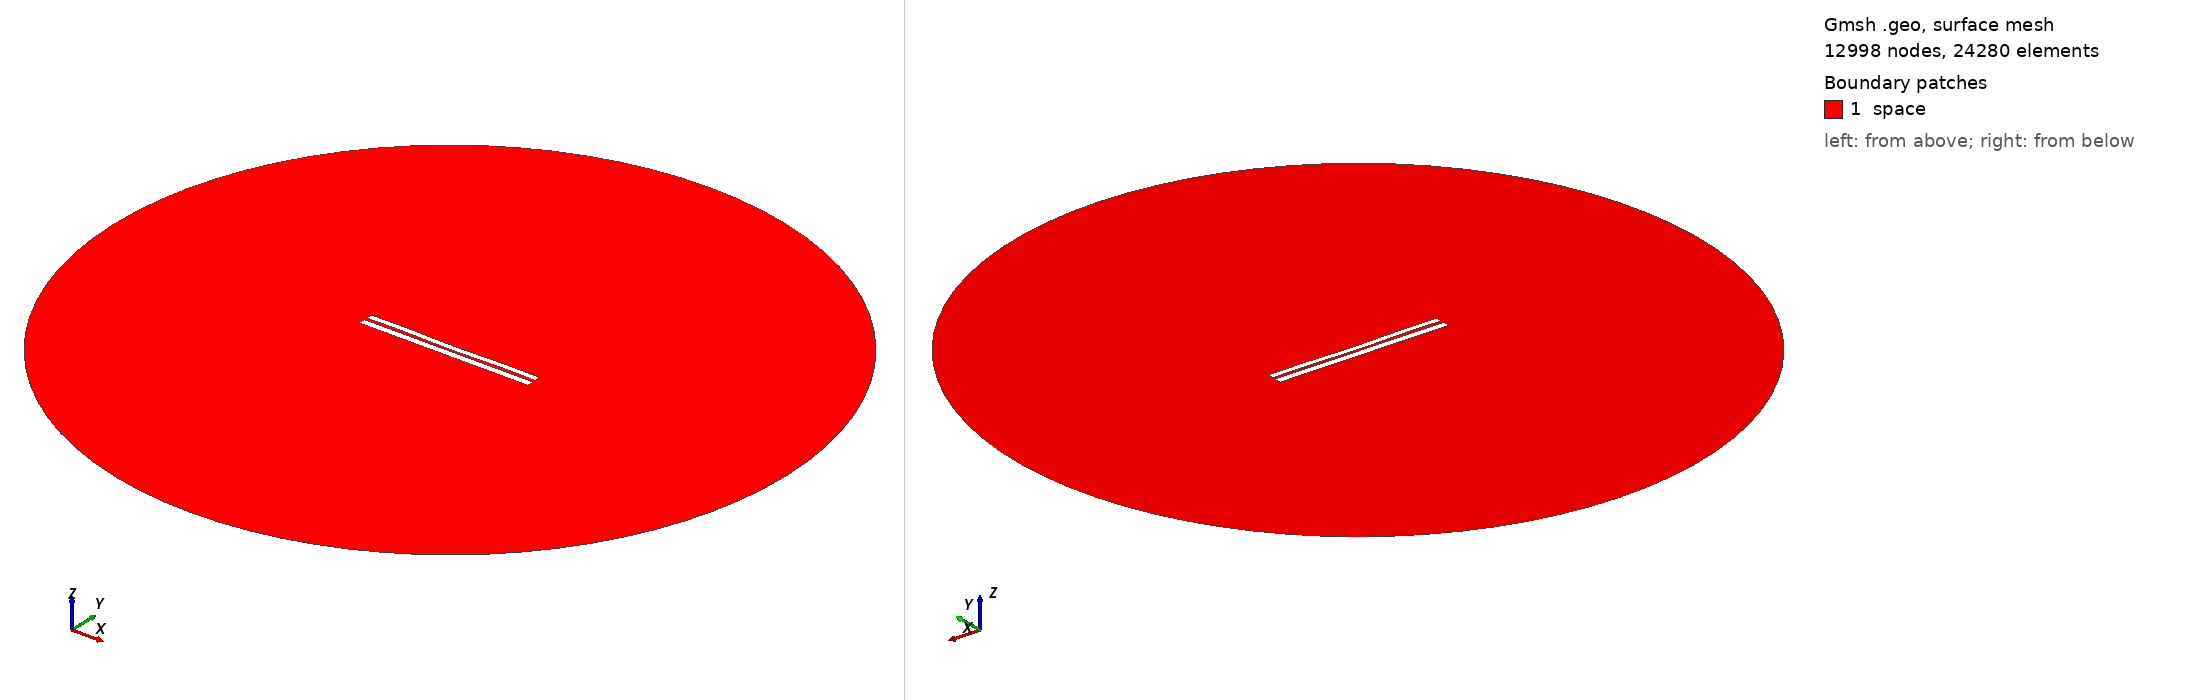

Gmsh geometry script, surface-meshed: 12998 nodes, 24280 surface elements. Boundary patches (legend numbers): 1 space. Left view from above one corner, right view from below the opposite corner. Legend entries are the model's physical surfaces. The drawing asked Gmsh for element sizes between 1% and 20% of the model's largest extent; the script's own settings can give other sizes.

=== 6390.geo (drawn) ===
//---------------------------------------
// Geometry kernel
//---------------------------------------

SetFactory("OpenCASCADE");



//---------------------------------------
// Parameters of the geometry
//---------------------------------------

// Overetch of the upper plate
overetch = 0.25;

// Distance between the plates
distance = 1.5;

// Discretization over the x axis (for the deformation)
nx = 50; 

// Length of the plate
L = 100 - overetch; 

// Number of modes
n = 4; 

// 1st mode coefficient
coeff(1) = -0.075;
beta(1) = 0.596864 * 3.1415926535 / L;

// 2nd mode coefficient
coeff(2) = -0.15;
beta(2) = 1.49418 * 3.1415926535 / L;

// 3rd mode coefficient
coeff(3) = 0.0;
beta(3) = 2.50025 * 3.1415926535 / L;

// 4th mode coefficient
coeff(4) = 0.15;
beta(4) = 3.49999 * 3.1415926535 / L;



//---------------------------------------
// Upper plate (deformed rectangle)
//---------------------------------------

// Coordiantes of the upper plate
xmin = -50;
xmax = 50 - overetch;

// Height of the upper plate
yheight = 4 - 2 * overetch;

// Indexes of the points
UpperID[] = {};
LowerID[] = {};
LeftID[] = {};
RightID[] = {};

// Point index
p = 1;

// Horizontal edges
For i In {1:nx}
    x = xmin + (i-1)*(xmax - xmin)/(nx-1);

    y_bottom = distance / 2 + overetch;
    For j In {1:n}
        C = (Cosh(beta(j)*L) + Cos(beta(j)*L)) / (Sinh(beta(j)*L) + Sin(beta(j)*L));
        y_bottom  = y_bottom + coeff(j) * (Cosh(beta(j)*(x+50)) - Cos(beta(j)*(x+50)) - C * (Sinh(beta(j)*(x+50)) - Sin(beta(j)*(x+50))));
    EndFor

    y_top = y_bottom + yheight;

    Point(p) = {x, y_top, 0, 1.0};
    UpperID[i] = p;
    p = p + 1;

    Point(p) = {x, y_bottom, 0, 1.0};
    LowerID[i] = p;
    p = p + 1;
EndFor

// Create point lists
UpperPts[] = {}; LowerPts[] = {};
For i In {1:nx}
  UpperPts[] += {UpperID[i]};
  LowerPts[] += {LowerID[i]};
EndFor

// Build splines
Spline(1) = {UpperPts[]};
Spline(2) = {LowerPts[]};
Line(3) = {LowerPts[nx-1], UpperPts[nx-1]};
Line(4) = {LowerPts[0], UpperPts[0]};

// Build the plane surface
Curve Loop(1) = {2, 3, -1, -4};
Plane Surface(1) = {1};



//---------------------------------------
// Lower plate (rectangle)
//---------------------------------------

// Vertices
Point(1001) = {-50, -1, 0, 1.0};
Point(1002) = { 50, -1, 0, 1.0};
Point(1003) = { 50,  -5, 0, 1.0};
Point(1004) = {-50,  -5, 0, 1.0};

// Edges
Line(5) = {1001, 1002};
Line(6) = {1002, 1003};
Line(7) = {1003, 1004};
Line(8) = {1004, 1001};

// Plane surface
Line Loop(2) = {5, 6, 7, 8};
Plane Surface(2) = {2}; 



//---------------------------------------
// Outer (fictious) boundary
//---------------------------------------

// Points
Point(1005) = {0, 0, 0};       // Center
Point(1006) = {200, 0, 0};     // Start point
Point(1007) = {0, 200, 0};     // 90 degrees
Point(1008) = {-200, 0, 0};    // 180 degrees
Point(1009) = {0, -200, 0};    // 270 degrees

// Circle arcs (each needs start, center, end)
Circle(9) = {1006, 1005, 1007};
Circle(10) = {1007, 1005, 1008};
Circle(11) = {1008, 1005, 1009};
Circle(12) = {1009, 1005, 1006};

// Plane surface for the entire domain
Curve Loop(3) = {9, 10, 11, 12};
Surface(3) = {3};

// Subtract the plates from the whole domain to obtain the actual domain where we want to solve the equations
BooleanDifference{ Surface{3}; Delete; }{ Surface{1}; Surface{2}; Delete; }




//---------------------------------------
// Transfinite Lines/Curves
//---------------------------------------

// Set the number of points on the boundaries
r = 7;

// Plates
Transfinite Curve {1, 2} = 50*r Using Progression 1;
Transfinite Curve {3, 4} = 2*r Using Progression 1;
Transfinite Line {5, 7} = 50*r Using Progression 1;
Transfinite Line {6, 8} = 2*r Using Progression 1;

// Outer boundary
Transfinite Line {9, 10, 11, 12} = 20 Using Progression 1;



//---------------------------------------
// Physical groups
//---------------------------------------                

// Physical curves (boundaries)
Physical Line("force_segment", 10) = {2};
Physical Line("upper_plate", 11) = {1, 3, 4};
Physical Line("lower_plate", 12) = {5, 6, 7, 8};
Physical Line("boundary", 20) = {9, 10, 11, 12};

// Physical Surfaces
Physical Surface("space", 30) = {3};



//---------------------------------------
// 6. Generate the Mesh
//---------------------------------------

// 2D mesh generation
Mesh 2;
